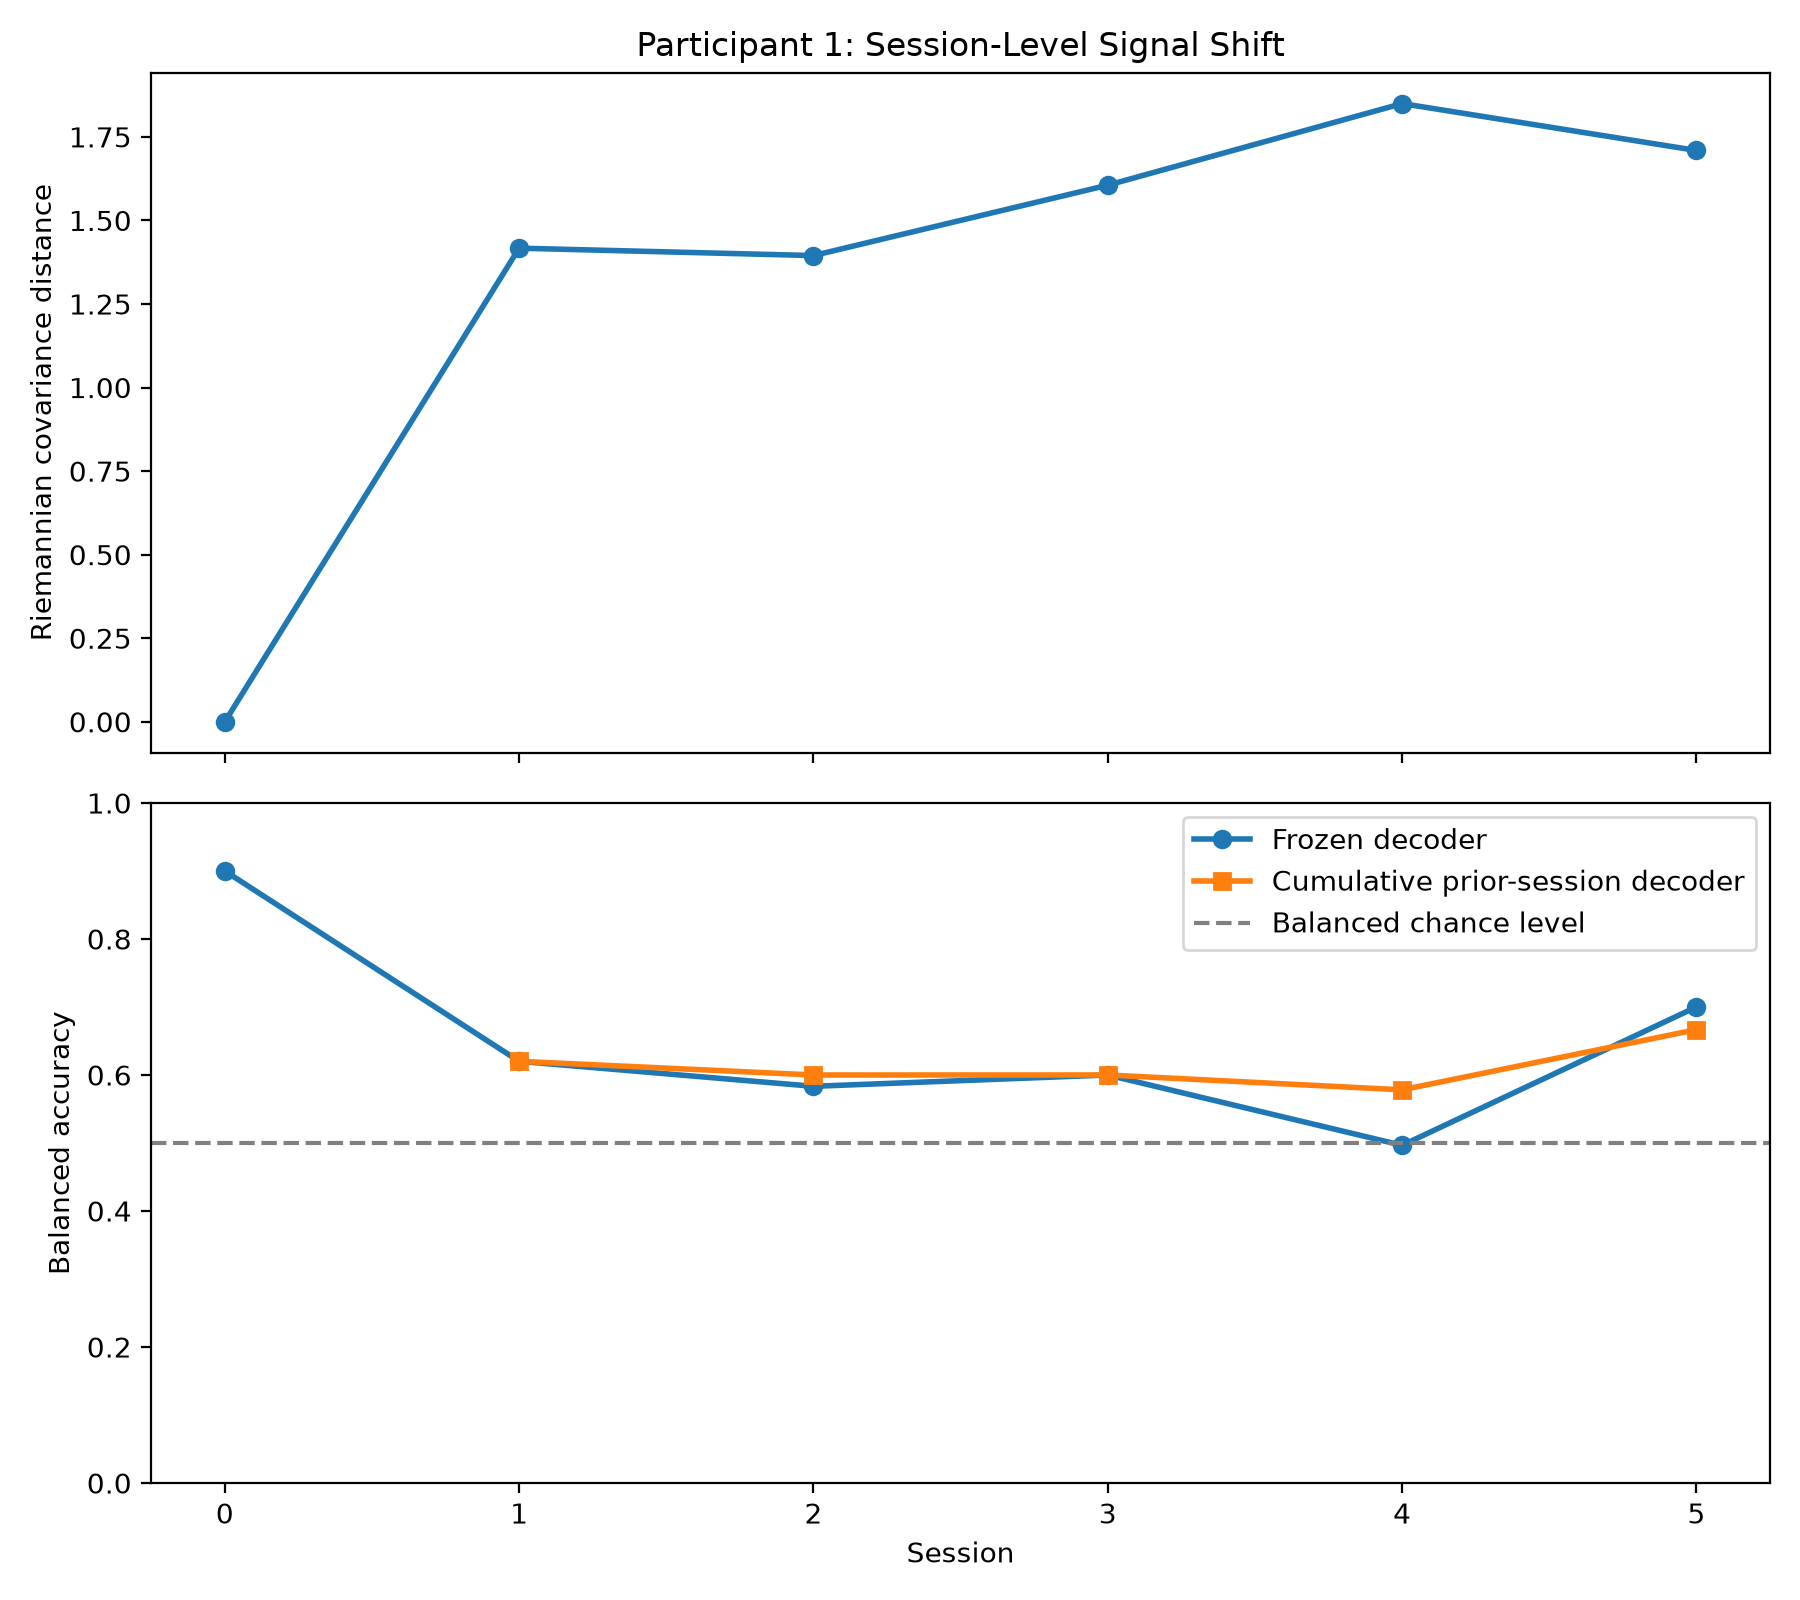

The data file committed next to this chart (first rows):
participant, session, n_trials, median_trial_rms, mean_trial_rms, median_channel_std, mean_channel_std, riemannian_distance_from_session_0, frozen_balanced_accuracy, adaptive_balanced_accuracy
1, 0, 80, 2.693, 2.71, 2.586, 2.605, 1.0720984053762518e-14, 0.9, 
1, 1, 77, 2.348, 2.397, 2.231, 2.29, 1.417, 0.6201, 0.6201
1, 2, 60, 2.452, 10.05, 2.339, 8.863, 1.395, 0.5833, 0.6
1, 3, 60, 2.365, 4.549, 2.256, 4.085, 1.605, 0.6, 0.6
1, 4, 59, 2.369, 9.632, 2.279, 8.817, 1.85, 0.4966, 0.5782
1, 5, 60, 2.406, 5.768, 2.271, 5.196, 1.709, 0.7, 0.6667
